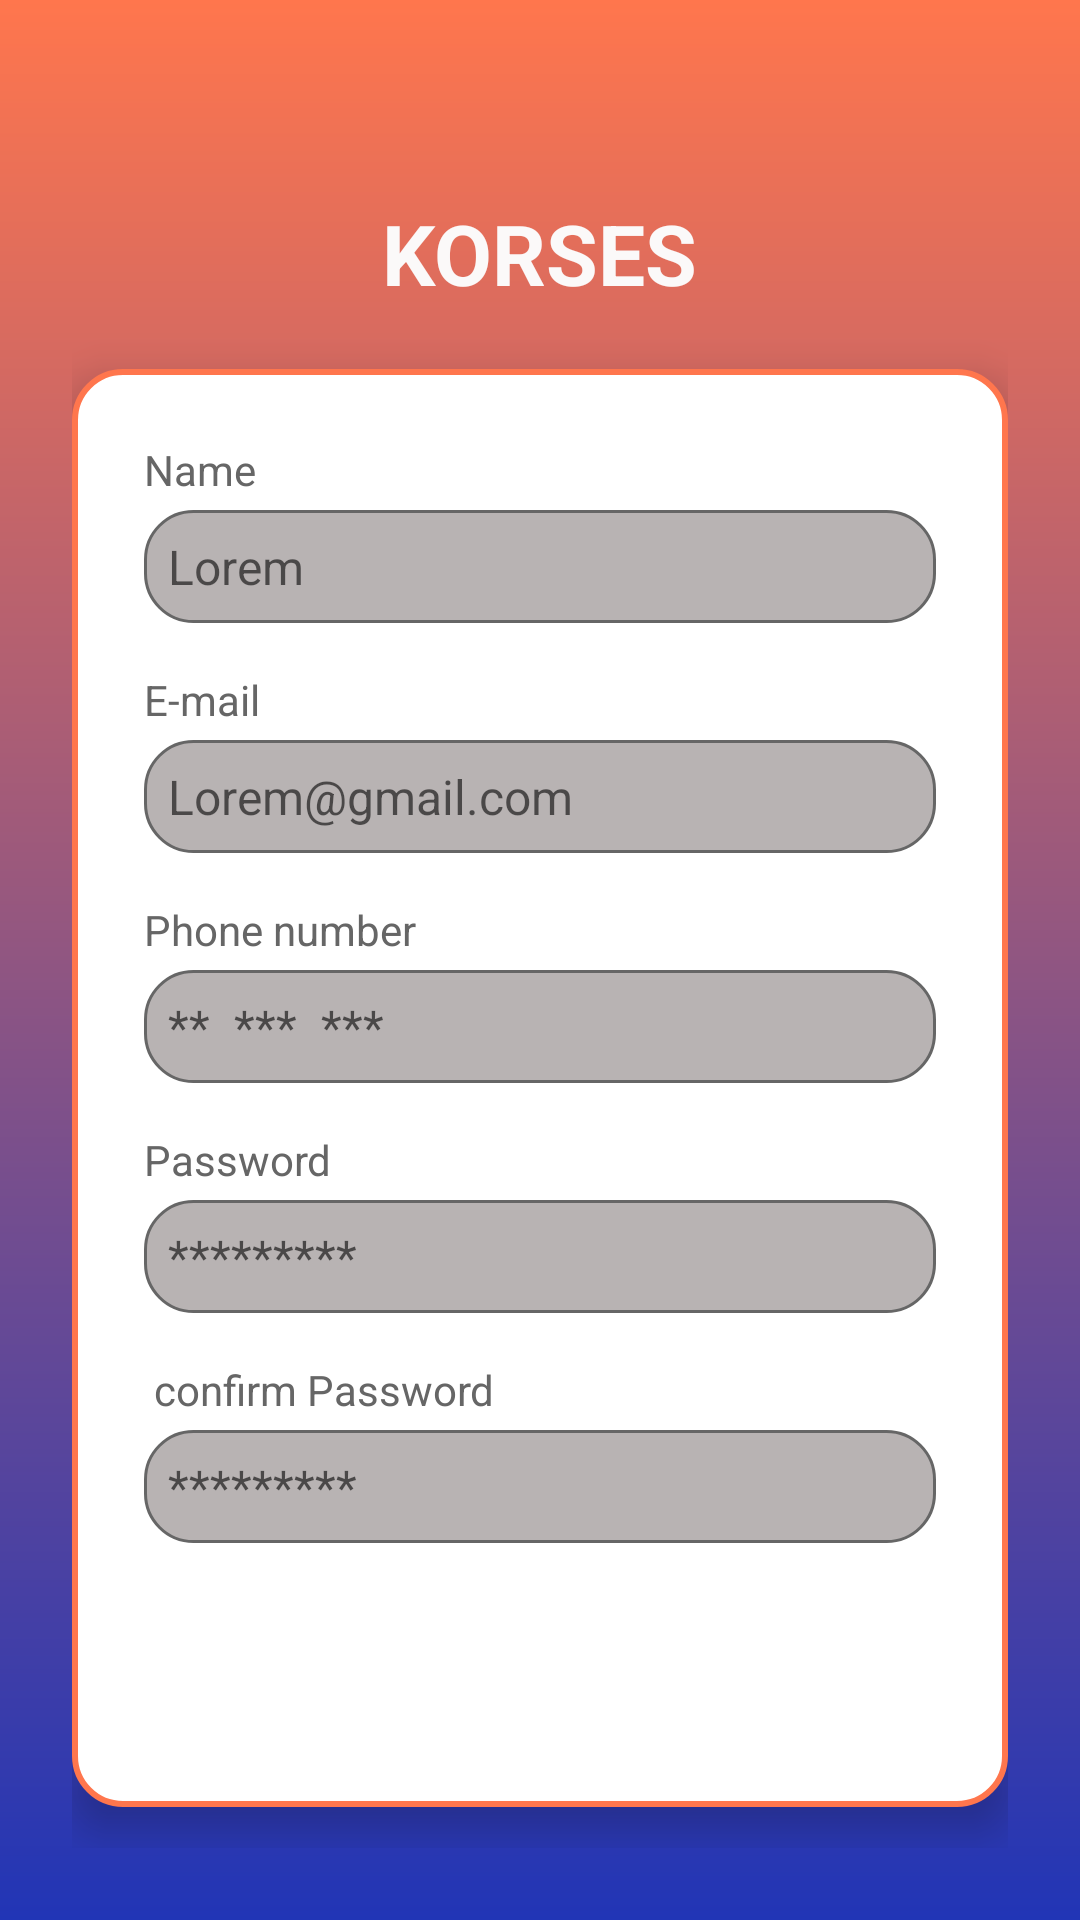

This screen was rendered from an Android layout file. Write that file and the resources it references.
<!-- AndroidManifest.xml: application theme Theme.App -->
<!-- res/layout/signupframe.xml -->
<?xml version="1.0" encoding="utf-8"?>
<RelativeLayout xmlns:android="http://schemas.android.com/apk/res/android"
    xmlns:app="http://schemas.android.com/apk/res-auto"
    xmlns:tools="http://schemas.android.com/tools"
    android:layout_width="match_parent"
    android:layout_height="match_parent"
    android:orientation="vertical"
    android:padding="24dp"
    android:background="@drawable/gradient_background"
    android:gravity="center"
    android:layout_marginBottom="16dp">

    <TextView
        android:id="@+id/app_title"
        android:layout_width="wrap_content"
        android:layout_height="wrap_content"
        android:layout_centerHorizontal="true"
        android:layout_marginTop="28dp"
        android:text="KORSES"
        android:textColor="#FBF9F9"
        android:textSize="28sp"
        android:textStyle="bold" />

    <LinearLayout
        android:id="@+id/auth_form_container"
        android:layout_width="match_parent"
        android:layout_height="wrap_content"
        android:layout_below="@id/app_title"
        android:layout_marginTop="20dp"
        android:background="@drawable/rounded_white_bg"
        android:elevation="8dp"
        android:orientation="vertical"
        android:padding="24dp">

        <TextView
            android:layout_width="wrap_content"
            android:layout_height="wrap_content"
            android:layout_marginBottom="4dp"
            android:text="Name"
            android:textColor="#666666"
            android:textSize="14sp" />

        <EditText
            android:id="@+id/etName"
            android:layout_width="match_parent"
            android:layout_height="wrap_content"
            android:layout_marginBottom="16dp"
            android:background="@drawable/edittext_bg"
            android:hint="Lorem"
            android:textSize="16sp" />


        <TextView
            android:layout_width="wrap_content"
            android:layout_height="wrap_content"
            android:layout_marginBottom="4dp"
            android:text="E-mail"
            android:textColor="#666666"
            android:textSize="14sp" />

        <EditText
            android:id="@+id/etEmail"
            android:layout_width="match_parent"
            android:layout_height="wrap_content"
            android:layout_marginBottom="16dp"
            android:background="@drawable/edittext_bg"
            android:hint="Lorem@gmail.com"
            android:inputType="textEmailAddress"
            android:textSize="16sp" />


        <TextView
            android:layout_width="wrap_content"
            android:layout_height="wrap_content"
            android:layout_marginBottom="4dp"
            android:text="Phone number"
            android:textColor="#666666"
            android:textSize="14sp" />

        <EditText
            android:id="@+id/etPhone"
            android:layout_width="match_parent"
            android:layout_height="wrap_content"
            android:layout_marginBottom="16dp"
            android:background="@drawable/edittext_bg"
            android:hint="**  ***  ***"
            android:inputType="phone"
            android:textSize="16sp" />


        <TextView
            android:layout_width="wrap_content"
            android:layout_height="wrap_content"
            android:layout_marginBottom="4dp"
            android:text="Password"
            android:textColor="#666666"
            android:textSize="14sp" />

        <EditText
            android:id="@+id/etPassword"
            android:layout_width="match_parent"
            android:layout_height="wrap_content"
            android:layout_marginBottom="16dp"
            android:background="@drawable/edittext_bg"
            android:hint="*********"
            android:inputType="textPassword"
            android:textSize="16sp" />

        <TextView
            android:layout_width="wrap_content"
            android:layout_height="wrap_content"
            android:layout_marginBottom="4dp"
            android:text=" confirm Password"
            android:textColor="#666666"
            android:textSize="14sp" />

        <EditText
            android:id="@+id/etConfirmPassword"
            android:layout_width="match_parent"
            android:layout_height="wrap_content"
            android:layout_marginBottom="16dp"
            android:background="@drawable/edittext_bg"
            android:hint="*********"
            android:inputType="textPassword"
            android:textSize="16sp" />

        <Button
            android:id="@+id/auth_button"
            android:layout_width="match_parent"
            android:layout_height="wrap_content"
            android:background="@drawable/button_background"
            android:elevation="4dp"
            android:text="SIGN UP"
            android:textAllCaps="false"
            android:textColor="@android:color/white" />

    </LinearLayout>


</RelativeLayout>
<!-- resources referenced by this layout -->
<resources>
  <!-- drawable edittext_bg (drawable) -->
  <?xml version="1.0" encoding="utf-8"?>
  <shape xmlns:android="http://schemas.android.com/apk/res/android">
      <solid android:color="#B8B3B3"/>
      <stroke android:width="1dp" android:color="#666666"/>
      <corners android:radius="16dp"/>
      <padding android:left="8dp" android:top="8dp" android:right="8dp" android:bottom="8dp"/>
  </shape>
  <!-- drawable gradient_background (drawable) -->
  <?xml version="1.0" encoding="utf-8"?>
  <shape xmlns:android="http://schemas.android.com/apk/res/android"
      android:shape="rectangle">
  
      <gradient
          android:startColor="#ff764d"
          android:endColor="#2135B6"
          android:angle="270" />
  </shape>
  <!-- drawable rounded_white_bg (drawable) -->
  <?xml version="1.0" encoding="utf-8"?>
  <shape xmlns:android="http://schemas.android.com/apk/res/android">
  
      <solid android:color="@color/white"/>
  
      <corners android:radius="16dp"/>
  
  
      <stroke
          android:width="2dp"
          android:color="#ff764d"
          android:alpha="0.2"/>
  </shape>
  <style name="Theme.App" parent="Theme.MaterialComponents.DayNight.NoActionBar">
  
          <item name="colorPrimary">@color/purple_500</item>
          <item name="colorPrimaryVariant">@color/purple_700</item>
          <item name="colorOnPrimary">@color/white</item>
  
  
          <item name="colorSecondary">@color/teal_200</item>
          <item name="colorSecondaryVariant">@color/teal_700</item>
          <item name="colorOnSecondary">@color/black</item>
  
  
          <item name="android:statusBarColor">?attr/colorPrimaryVariant</item>
  
  
      </style>
  <!-- not gathered from this repository: default colours our renderer supplied (Android Studio template values) -->
  <color name="purple_500">#FF6200EE</color>
  <color name="purple_700">#FF3700B3</color>
  <color name="teal_200">#FF03DAC5</color>
  <color name="teal_700">#FF018786</color>
  <color name="black">#FF000000</color>
  <color name="white">#FFFFFFFF</color>
</resources>
